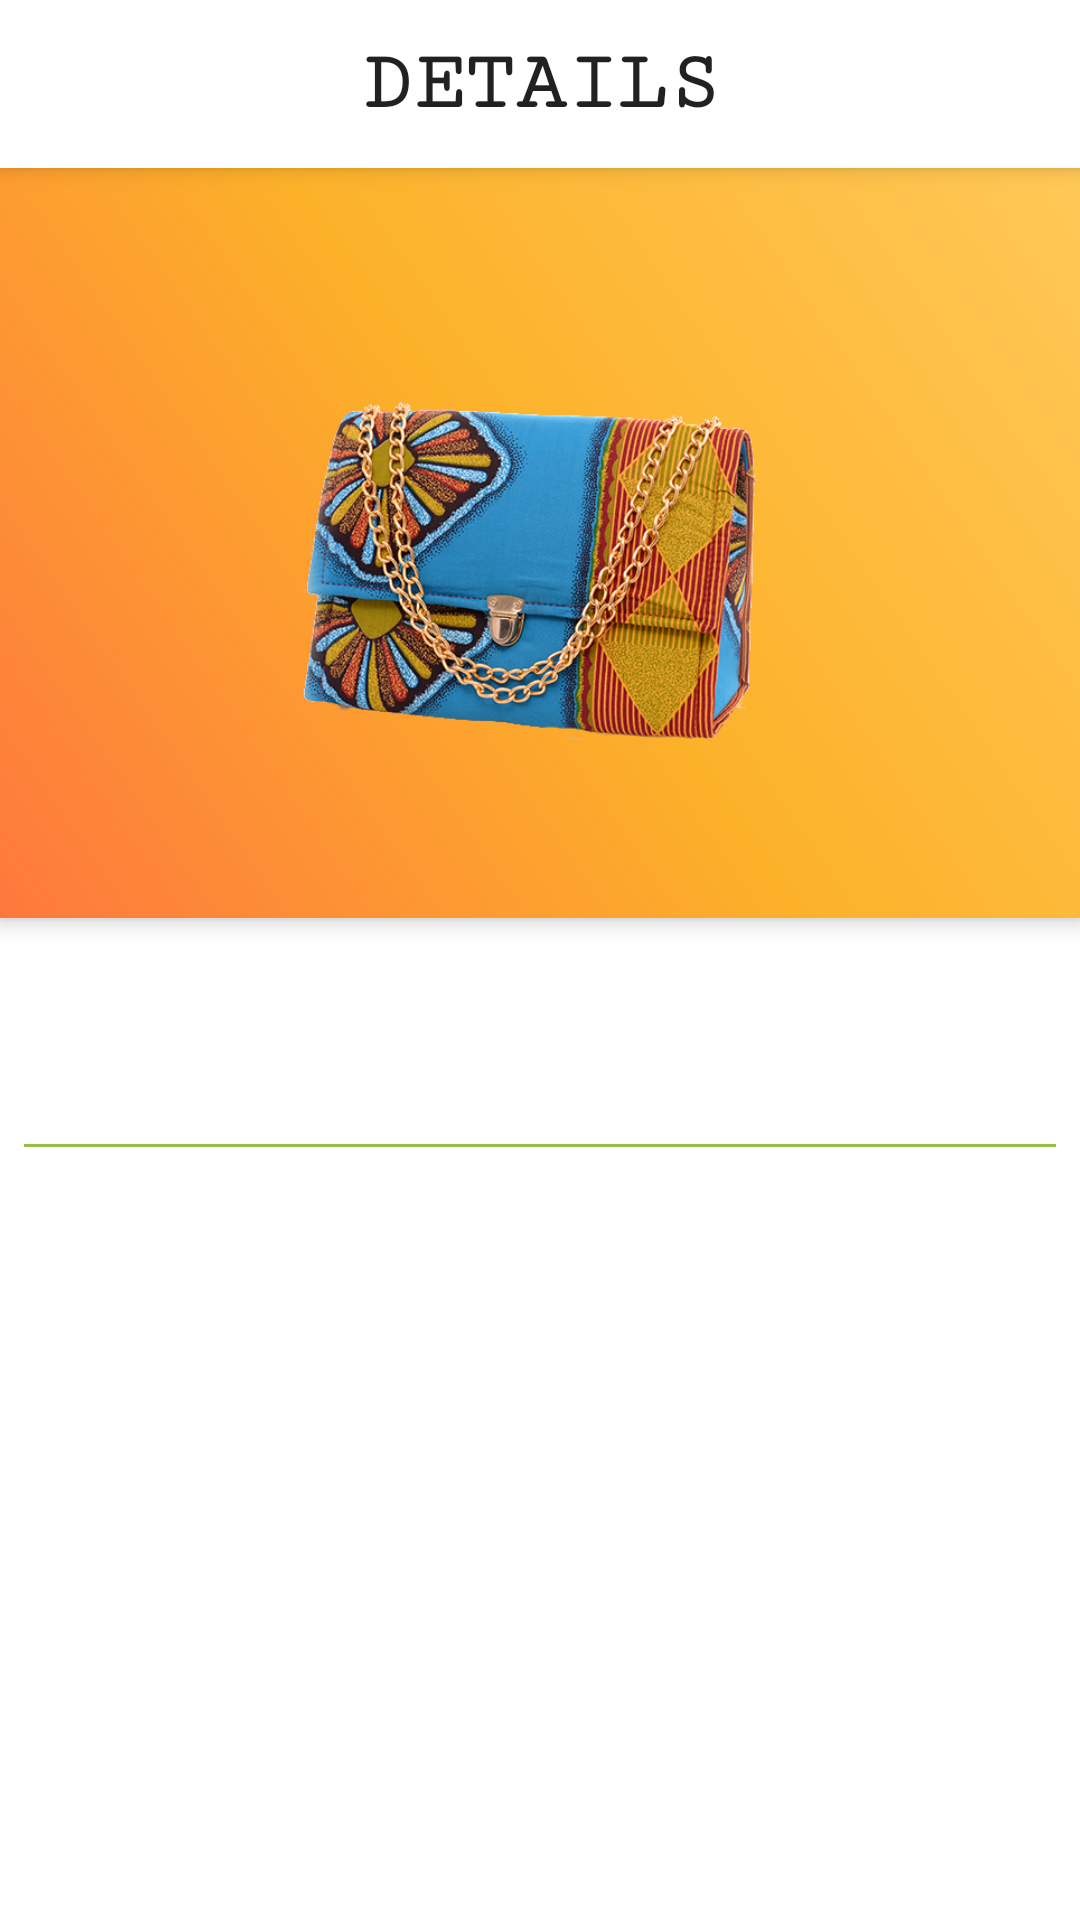

Layout XML and referenced resources for this Android screen:
<!-- AndroidManifest.xml: application theme AppTheme -->
<!-- res/layout/activity_product_detail.xml -->
<?xml version="1.0" encoding="utf-8"?>
<android.support.design.widget.CoordinatorLayout xmlns:android="http://schemas.android.com/apk/res/android"
    xmlns:app="http://schemas.android.com/apk/res-auto"
    xmlns:tools="http://schemas.android.com/tools"
    android:id="@+id/details_coordinator"
    android:layout_width="match_parent"
    android:layout_height="match_parent">

    <android.support.design.widget.AppBarLayout
        android:id="@+id/details_app_bar"
        android:layout_width="match_parent"
        android:layout_height="?attr/actionBarSize"
        android:fitsSystemWindows="true">

        <android.support.v7.widget.Toolbar
            android:id="@+id/details_toolbar"
            android:layout_width="match_parent"
            android:layout_height="match_parent"
            android:background="@color/colorPrimary"
            app:elevation="6dp"
            app:layout_collapseMode="pin">

            <TextView
                android:layout_width="wrap_content"
                android:layout_height="wrap_content"
                android:layout_gravity="center"
                android:fontFamily="serif-monospace"
                android:text="@string/details"
                android:textAllCaps="true"
                android:textAppearance="@style/TextAppearance.AppCompat.Title"
                android:textSize="28sp"
                android:textStyle="bold" />

        </android.support.v7.widget.Toolbar>
    </android.support.design.widget.AppBarLayout>


    <RelativeLayout
        android:layout_width="match_parent"
        android:layout_height="match_parent"
        android:fitsSystemWindows="true"
        app:layout_behavior="@string/appbar_scrolling_view_behavior">

        <FrameLayout
            android:id="@+id/product_image_frame"
            android:layout_width="match_parent"
            android:layout_height="250dp"
            android:background="@drawable/bg"
            android:elevation="4dp"
            android:fitsSystemWindows="true"
            android:visibility="visible">

            <ImageView
                android:id="@+id/details_product_image"
                android:layout_width="250dp"
                android:layout_height="200dp"
                android:layout_gravity="center"
                android:src="@drawable/bag" />
        </FrameLayout>

        <LinearLayout
            android:id="@+id/layout"
            android:layout_width="match_parent"
            android:layout_height="match_parent"
            android:layout_below="@+id/product_image_frame"
            android:background="#fff"
            android:orientation="vertical"
            android:paddingBottom="16dp"
            android:paddingEnd="8dp"
            android:paddingStart="8dp"
            android:paddingTop="0dp">


            <TextView
                android:id="@+id/details_product_title"
                android:layout_width="wrap_content"
                android:layout_height="wrap_content"
                android:textAppearance="@style/TextAppearance.AppCompat.Widget.ActionBar.Title"
                android:lineSpacingExtra="8dp"
                android:layout_gravity="center_horizontal"
                android:textColor="@color/textPrimary"
                android:textSize="30sp"
                tools:text="Really Expensive Bag" />

            <TextView
                android:id="@+id/details_product_description"
                android:layout_width="wrap_content"
                android:layout_height="wrap_content"
                android:layout_gravity="center_horizontal"
                android:textAppearance="@style/TextAppearance.AppCompat.Widget.ActionBar.Subtitle"
                android:lineSpacingExtra="8dp"
                android:maxLines="1"
                android:textColor="@color/textColorSub"
                android:textSize="20sp"
                tools:text="A really expensive Bag" />

            <View
                android:layout_width="match_parent"
                android:layout_height="1dp"
                android:layout_marginTop="8dp"
                android:layout_marginBottom="8dp"
                android:background="@color/colorAccent"/>

            <TextView
                android:id="@+id/details_product_vendor"
                android:layout_width="wrap_content"
                android:layout_height="wrap_content"
                android:textAppearance="@style/TextAppearance.AppCompat.Widget.ActionBar.Subtitle"
                android:lineSpacingExtra="8dp"
                android:maxLines="1"
                android:textColor="@color/textColorSub"
                android:textSize="20sp"
                tools:text="Vendor : IPC global" />

            <TextView
                android:id="@+id/details_product_scope"
                android:layout_width="wrap_content"
                android:layout_height="wrap_content"
                android:textAppearance="@style/TextAppearance.AppCompat.Widget.ActionBar.Subtitle"
                android:lineSpacingExtra="8dp"
                android:maxLines="1"
                android:textColor="@color/textColorSub"
                android:textSize="20sp"
                tools:text="Scope : global" />

            <TextView
                android:id="@+id/details_product_tags"
                android:layout_width="wrap_content"
                android:layout_height="wrap_content"
                android:textAppearance="@style/TextAppearance.AppCompat.Widget.ActionBar.Subtitle"
                android:lineSpacingExtra="8dp"
                android:maxLines="1"
                android:textColor="@color/textColorSub"
                android:textSize="20sp"
                tools:text="Tags : Bags, Ankara, Native" />

        </LinearLayout>

    </RelativeLayout>

</android.support.design.widget.CoordinatorLayout>
<!-- resources referenced by this layout -->
<resources>
  <color name="colorAccent">#96bf48</color>
  <color name="colorPrimary">#FFFFFF</color>
  <color name="textColorSub">#565656</color>
  <color name="textPrimary">#37474F</color>
  <!-- drawable bag: webp bitmap (drawable-nodpi, 233440 bytes) -->
  <!-- drawable bg (drawable) -->
  <?xml version="1.0" encoding="UTF-8"?>
  <inset xmlns:android="http://schemas.android.com/apk/res/android"
      android:insetTop="0dp" android:insetLeft="0dp" android:insetRight="0dp" android:insetBottom="0dp"
      >
      <shape xmlns:android="http://schemas.android.com/apk/res/android" android:id="@+id/rectangle">
  
  
          
          <gradient
              android:endColor="#ffc857"
              android:centerColor="#fcb129"
              android:startColor="#fe783d"
              android:angle="45"/>
  
      </shape>
  </inset>
  <string name="details">Details</string>
  <style name="AppTheme" parent="Theme.AppCompat.Light.NoActionBar">
          
          <item name="colorPrimary">@color/colorPrimary</item>
          <item name="colorPrimaryDark">@color/colorPrimaryDark</item>
          <item name="colorAccent">@color/colorAccent</item>
          <item name="android:windowBackground">@drawable/layer</item>
          <item name="android:windowNoTitle">true</item>
          <item name="android:statusBarColor">@color/colorPrimaryDark</item>
          <item name="android:windowLightStatusBar">true</item>
      </style>
  <color name="colorPrimaryDark">#F5F5F5</color>
  <!-- drawable layer (drawable) -->
  <?xml version="1.0" encoding="utf-8"?>
  <layer-list xmlns:android="http://schemas.android.com/apk/res/android">
  
      <item>
          <shape android:shape="rectangle">
              <solid android:color="@color/colorPrimaryDark" />
          </shape>
      </item>
  
      <item>
          <rotate
              android:fromDegrees="22"
              android:pivotX="-200%"
              android:pivotY="-20%"
              android:toDegrees="45">
              <shape android:shape="rectangle">
                  <solid android:color="@color/colorAccent" />
                  <corners android:radius="50dp" />
              </shape>
          </rotate>
      </item>
  
  </layer-list>
</resources>
